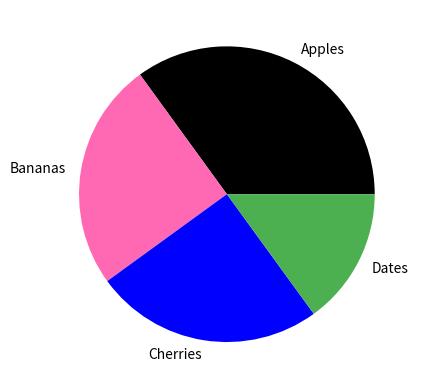

Reproduce this figure in Python.
import matplotlib.pyplot as plt
import numpy as np

y = np.array([35, 25, 25, 15])
mylabels = ["Apples", "Bananas", "Cherries", "Dates"]
mycolors = ["black", "hotpink", "b", "#4CAF50"]

plt.pie(y, labels = mylabels, colors = mycolors)
plt.show() 